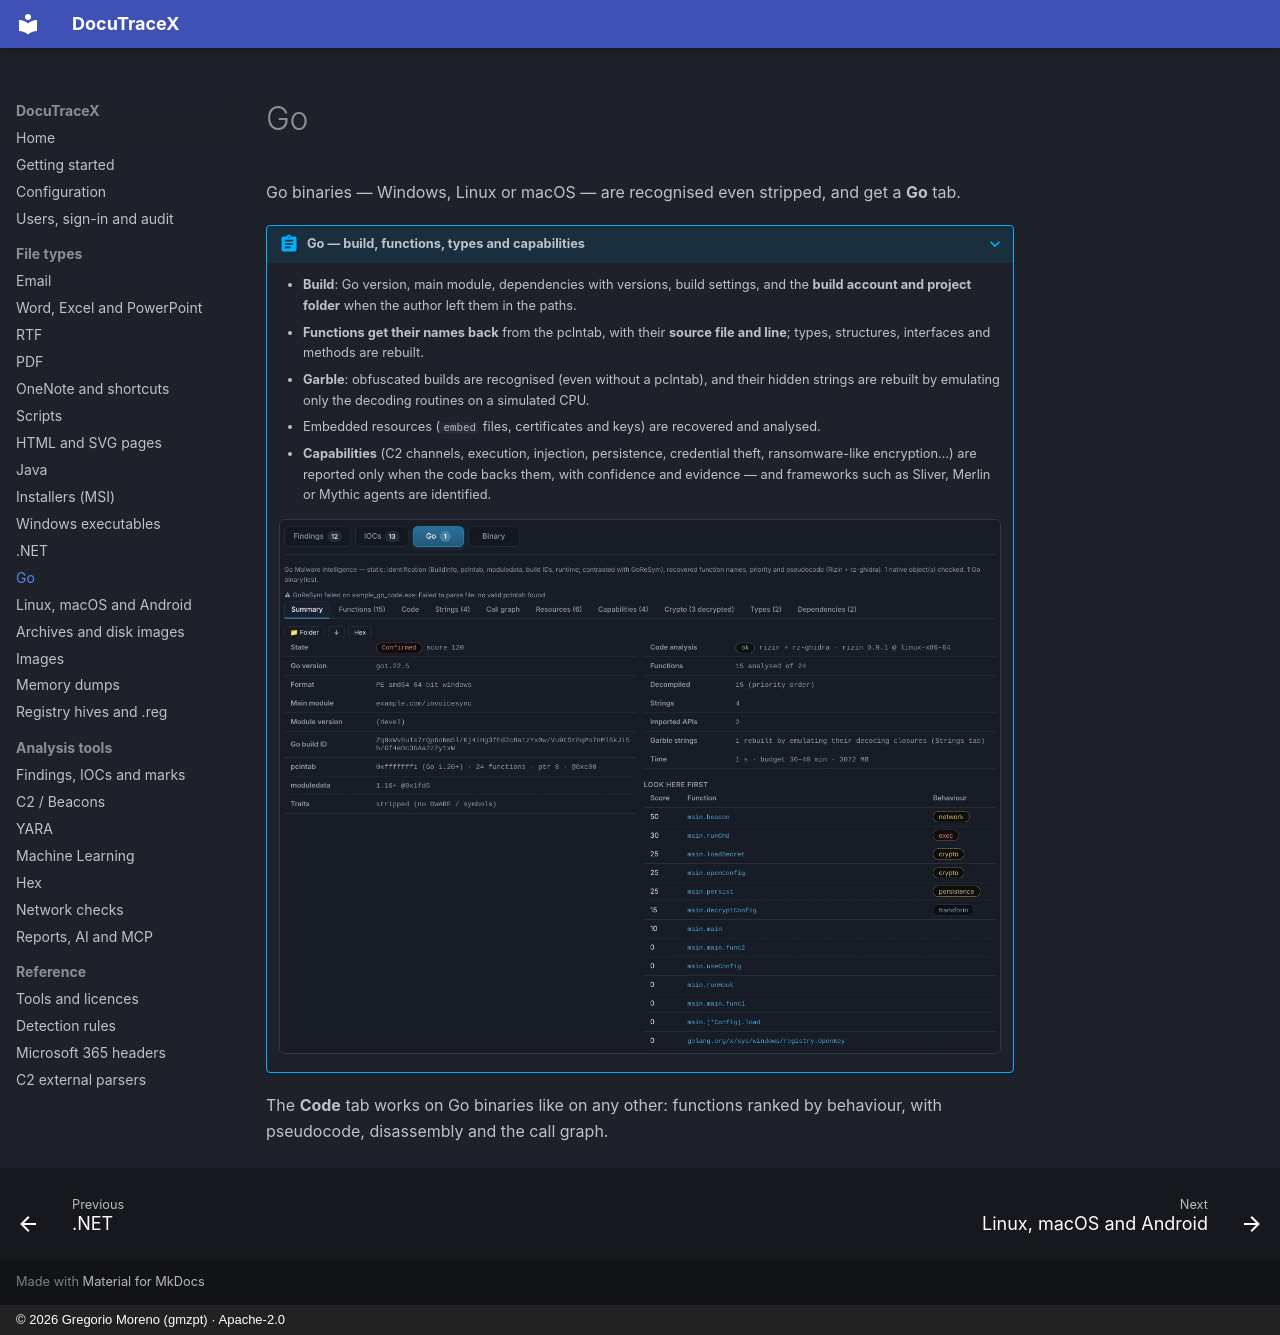

repository: G92MZ/DocuTraceX · page: file-types/go/index.html · generator: mkdocs · copyright: © 2026 Gregorio Moreno (gmzpt) · Apache-2.0

# Go

Go binaries — Windows, Linux or macOS — are recognised even stripped, and get a **Go** tab.

??? abstract "Go — build, functions, types and capabilities"

    - **Build**: Go version, main module, dependencies with versions, build settings, and the
      **build account and project folder** when the author left them in the paths.
    - **Functions get their names back** from the pclntab, with their **source file and line**;
      types, structures, interfaces and methods are rebuilt.
    - **Garble**: obfuscated builds are recognised (even without a pclntab), and their hidden
      strings are rebuilt by emulating only the decoding routines on a simulated CPU.
    - Embedded resources (`embed` files, certificates and keys) are recovered and analysed.
    - **Capabilities** (C2 channels, execution, injection, persistence, credential theft,
      ransomware-like encryption…) are reported only when the code backs them, with confidence
      and evidence — and frameworks such as Sliver, Merlin or Mythic agents are identified.

    ![Go tab of sample_go_code.exe](../assets/shots/go/go.webp){ .shot }

The **Code** tab works on Go binaries like on any other: functions ranked by behaviour, with
pseudocode, disassembly and the call graph.
